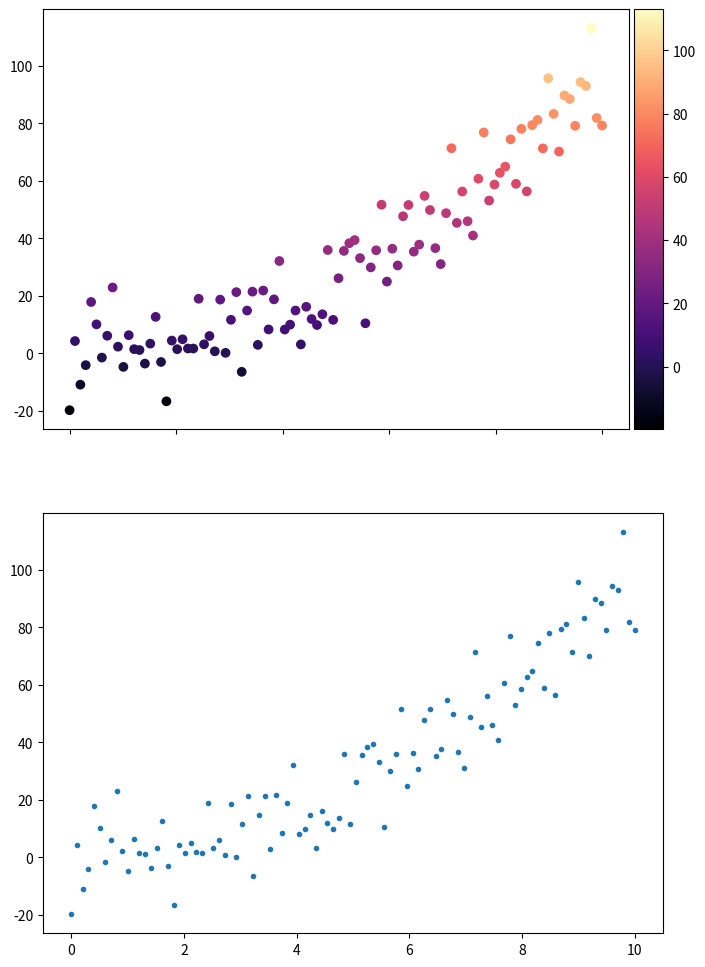

Reproduce this figure in Python.
#!/usr/bin/env python3
# -*- coding: utf-8 -*-
"""
Created on Mon Dec  6 21:05:34 2021

[redacted]
"""
import matplotlib.pyplot as plt
from mpl_toolkits.axes_grid1 import make_axes_locatable
import numpy as np
import pandas as pd

x = np.linspace(0, 10, num=100)
y = x ** 2 + 10 * np.random.randn(100)


f, (ax1, ax2) = plt.subplots(2,1,sharex=True,figsize=(8,12))

im1 = ax1.scatter(x, y, c=y, cmap='magma')
divider = make_axes_locatable(ax1)
cax = divider.append_axes("right", size="5%", pad=.05)

plt.colorbar(im1, cax=cax)

im2 = ax2.plot(x, y,'.')

plt.show()